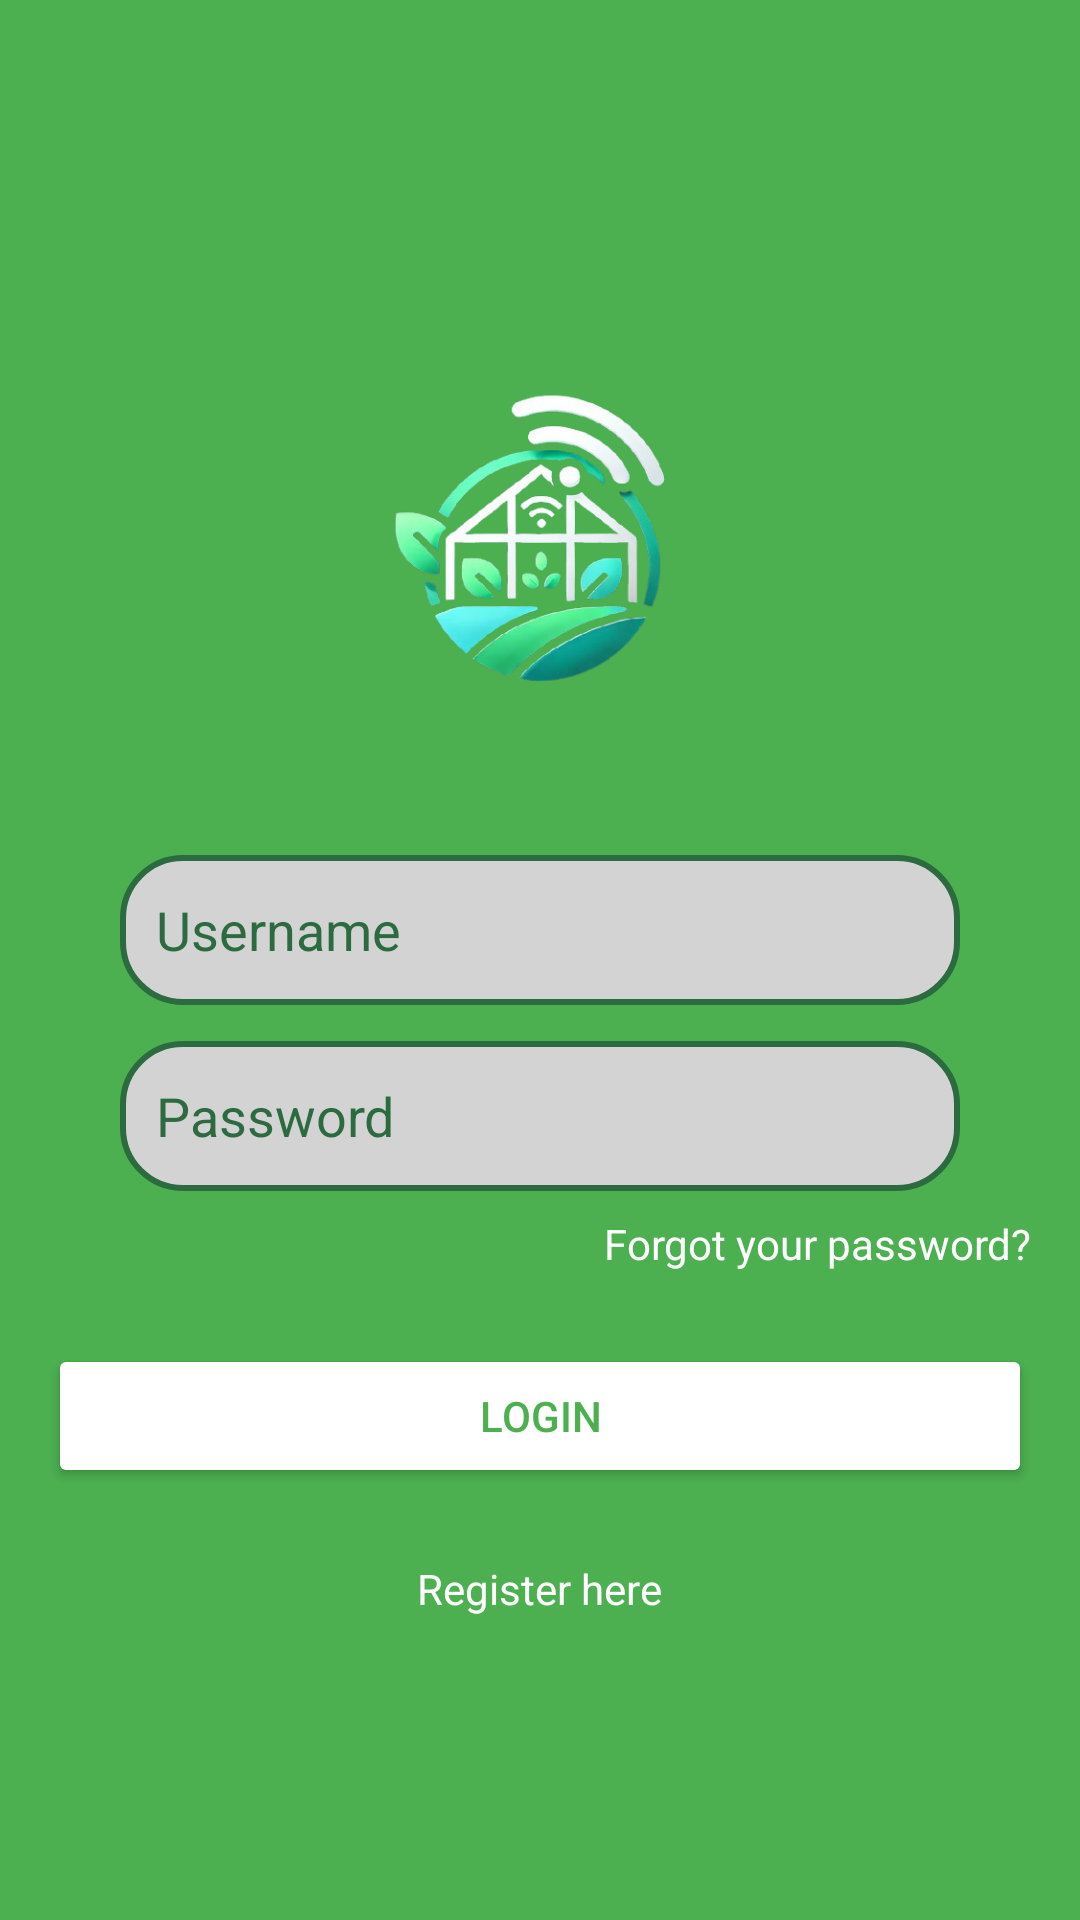

Reconstruct the res/layout file that produces this screen, plus the resources it refers to.
<!-- AndroidManifest.xml: application theme Theme.Greenhouse -->
<!-- res/layout/login_layout.xml -->
<?xml version="1.0" encoding="utf-8"?>
<LinearLayout
    xmlns:android="http://schemas.android.com/apk/res/android"
    android:layout_width="match_parent"
    android:layout_height="match_parent"
    android:orientation="vertical"
    android:padding="16dp"
    android:gravity="center"
    android:background="@color/green">

    <ImageView
        android:id="@+id/logo"
        android:layout_width="160dp"
        android:layout_height="160dp"
        android:src="@drawable/greenhouselogo"
        android:contentDescription="Logo"
        android:layout_marginBottom="24dp" />

    <EditText
        android:id="@+id/username"
        android:layout_width="280dp"
        android:layout_height="50dp"
        android:layout_marginBottom="12dp"
        android:hint="@string/username_hint"
        android:inputType="text"
        android:padding="12dp"
        android:textColor="@color/green"
        android:background="@drawable/rounded_edittext"
        android:layout_gravity="center_horizontal"
        android:textColorHint="@color/dark_green" />

    <EditText
        android:id="@+id/password"
        android:layout_width="280dp"
        android:layout_height="50dp"
        android:hint="@string/password_hint"
        android:inputType="textPassword"
        android:padding="12dp"
        android:layout_marginBottom="8dp"
        android:background="@drawable/rounded_edittext"
        android:textColor="@color/green"
        android:layout_gravity="center_horizontal"
        android:textColorHint="@color/dark_green" />

    <TextView
        android:id="@+id/forgot_password"
        android:layout_width="wrap_content"
        android:layout_height="wrap_content"
        android:text="@string/forgot_password"
        android:textColor="@color/white"
        android:textSize="14sp"
        android:layout_gravity="end"
        android:layout_marginBottom="24dp" />

    <Button
        android:id="@+id/login_button"
        android:layout_width="match_parent"
        android:layout_height="wrap_content"
        android:text="@string/login"
        android:backgroundTint="@color/white"
        android:textColor="@color/green"
        android:padding="12dp"
        android:layout_marginBottom="16dp" />

    <TextView
        android:id="@+id/register_link"
        android:layout_width="wrap_content"
        android:layout_height="wrap_content"
        android:text="@string/register_prompt"
        android:textColor="@color/white"
        android:textSize="14sp"
        android:gravity="center"
        android:layout_marginTop="8dp" />

</LinearLayout>
<!-- resources referenced by this layout -->
<resources>
  <color name="dark_green">#2C6B3F</color>
  <color name="green">#4CAF50</color>
  <color name="white">#FFFFFF</color>
  <!-- drawable greenhouselogo: png bitmap (drawable, 108871 bytes) -->
  <!-- drawable rounded_edittext (drawable) -->
  <?xml version="1.0" encoding="utf-8"?>
  <shape xmlns:android="http://schemas.android.com/apk/res/android">
      <solid android:color="@color/light_gray"/>
      <corners android:radius="20dp"/>
      <stroke android:color="@color/dark_green" android:width="2dp"/>
  </shape>
  <string name="forgot_password">Forgot your password?</string>
  <string name="login">Login</string>
  <string name="password_hint">Password</string>
  <string name="register_prompt">Register here</string>
  <string name="username_hint">Username</string>
  <style name="Theme.Greenhouse" parent="Theme.AppCompat.Light.DarkActionBar">
          <item name="colorPrimary">@color/green</item>
          <item name="colorPrimaryDark">@color/light_gray</item>
          <item name="colorAccent">@color/dark_green</item>
      </style>
  <color name="light_gray">#D3D3D3</color>
</resources>
